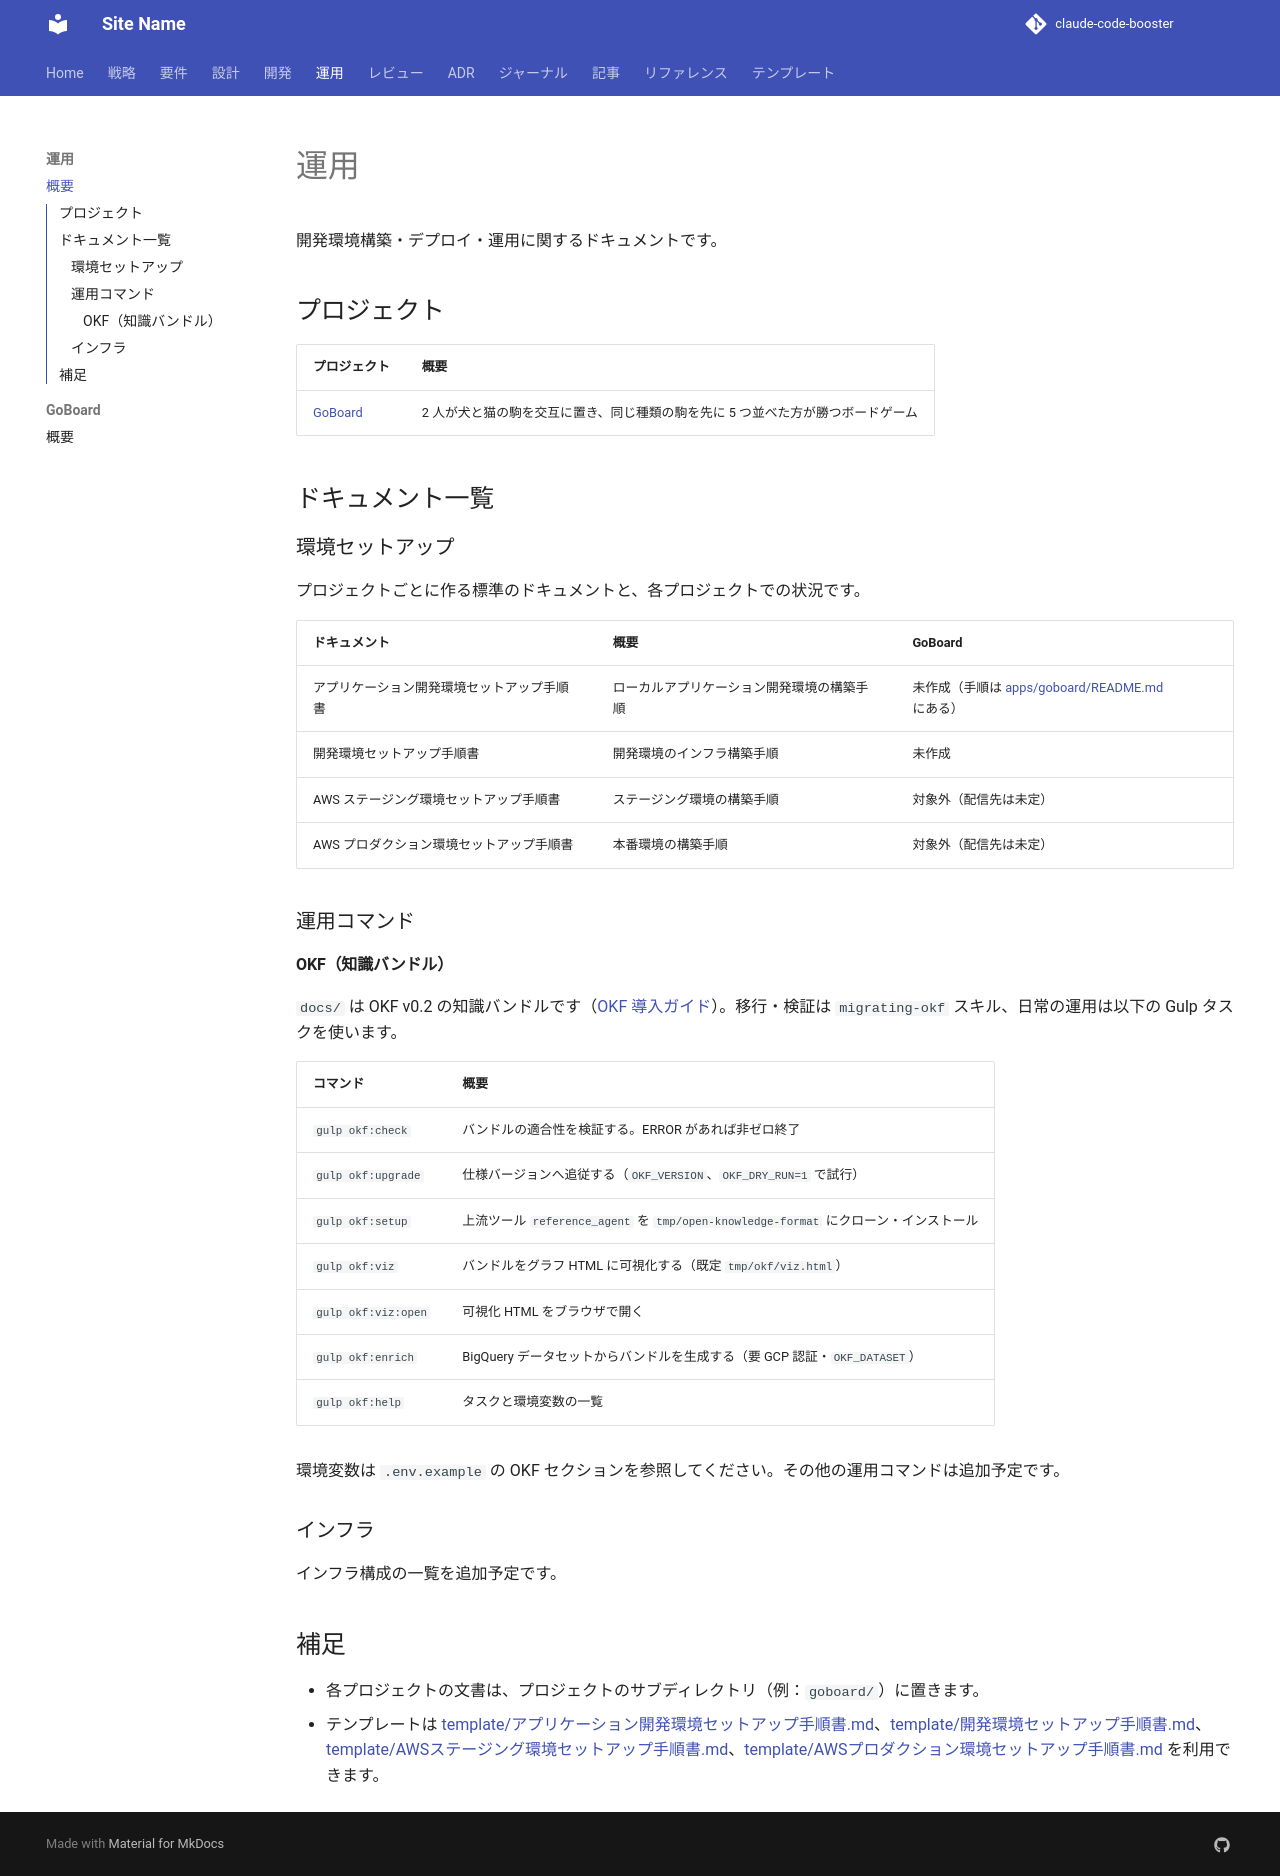

repository: k2works/sdd-handson-go-board · page: operation/index.html · generator: mkdocs

# 運用

開発環境構築・デプロイ・運用に関するドキュメントです。

## プロジェクト

| プロジェクト | 概要 |
| :--- | :--- |
| [GoBoard](./goboard/index.md) | 2 人が犬と猫の駒を交互に置き、同じ種類の駒を先に 5 つ並べた方が勝つボードゲーム |

## ドキュメント一覧

### 環境セットアップ

プロジェクトごとに作る標準のドキュメントと、各プロジェクトでの状況です。

| ドキュメント | 概要 | GoBoard |
| :--- | :--- | :--- |
| アプリケーション開発環境セットアップ手順書 | ローカルアプリケーション開発環境の構築手順 | 未作成（手順は [apps/goboard/README.md](../../apps/goboard/README.md) にある） |
| 開発環境セットアップ手順書 | 開発環境のインフラ構築手順 | 未作成 |
| AWS ステージング環境セットアップ手順書 | ステージング環境の構築手順 | 対象外（配信先は未定） |
| AWS プロダクション環境セットアップ手順書 | 本番環境の構築手順 | 対象外（配信先は未定） |

### 運用コマンド

#### OKF（知識バンドル）

`docs/` は OKF v0.2 の知識バンドルです（[OKF 導入ガイド](../reference/OKF導入ガイド_V0.2.md)）。移行・検証は `migrating-okf` スキル、日常の運用は以下の Gulp タスクを使います。

| コマンド | 概要 |
| :--- | :--- |
| `gulp okf:check` | バンドルの適合性を検証する。ERROR があれば非ゼロ終了 |
| `gulp okf:upgrade` | 仕様バージョンへ追従する（`OKF_VERSION`、`OKF_DRY_RUN=1` で試行） |
| `gulp okf:setup` | 上流ツール `reference_agent` を `tmp/open-knowledge-format` にクローン・インストール |
| `gulp okf:viz` | バンドルをグラフ HTML に可視化する（既定 `tmp/okf/viz.html`） |
| `gulp okf:viz:open` | 可視化 HTML をブラウザで開く |
| `gulp okf:enrich` | BigQuery データセットからバンドルを生成する（要 GCP 認証・`OKF_DATASET`） |
| `gulp okf:help` | タスクと環境変数の一覧 |

環境変数は `.env.example` の OKF セクションを参照してください。その他の運用コマンドは追加予定です。

### インフラ

インフラ構成の一覧を追加予定です。

## 補足

- 各プロジェクトの文書は、プロジェクトのサブディレクトリ（例：`goboard/`）に置きます。
- テンプレートは [template/アプリケーション開発環境セットアップ手順書.md](../template/アプリケーション開発環境セットアップ手順書.md)、[template/開発環境セットアップ手順書.md](../template/開発環境セットアップ手順書.md)、[template/AWSステージング環境セットアップ手順書.md](../template/AWSステージング環境セットアップ手順書.md)、[template/AWSプロダクション環境セットアップ手順書.md](../template/AWSプロダクション環境セットアップ手順書.md) を利用できます。
